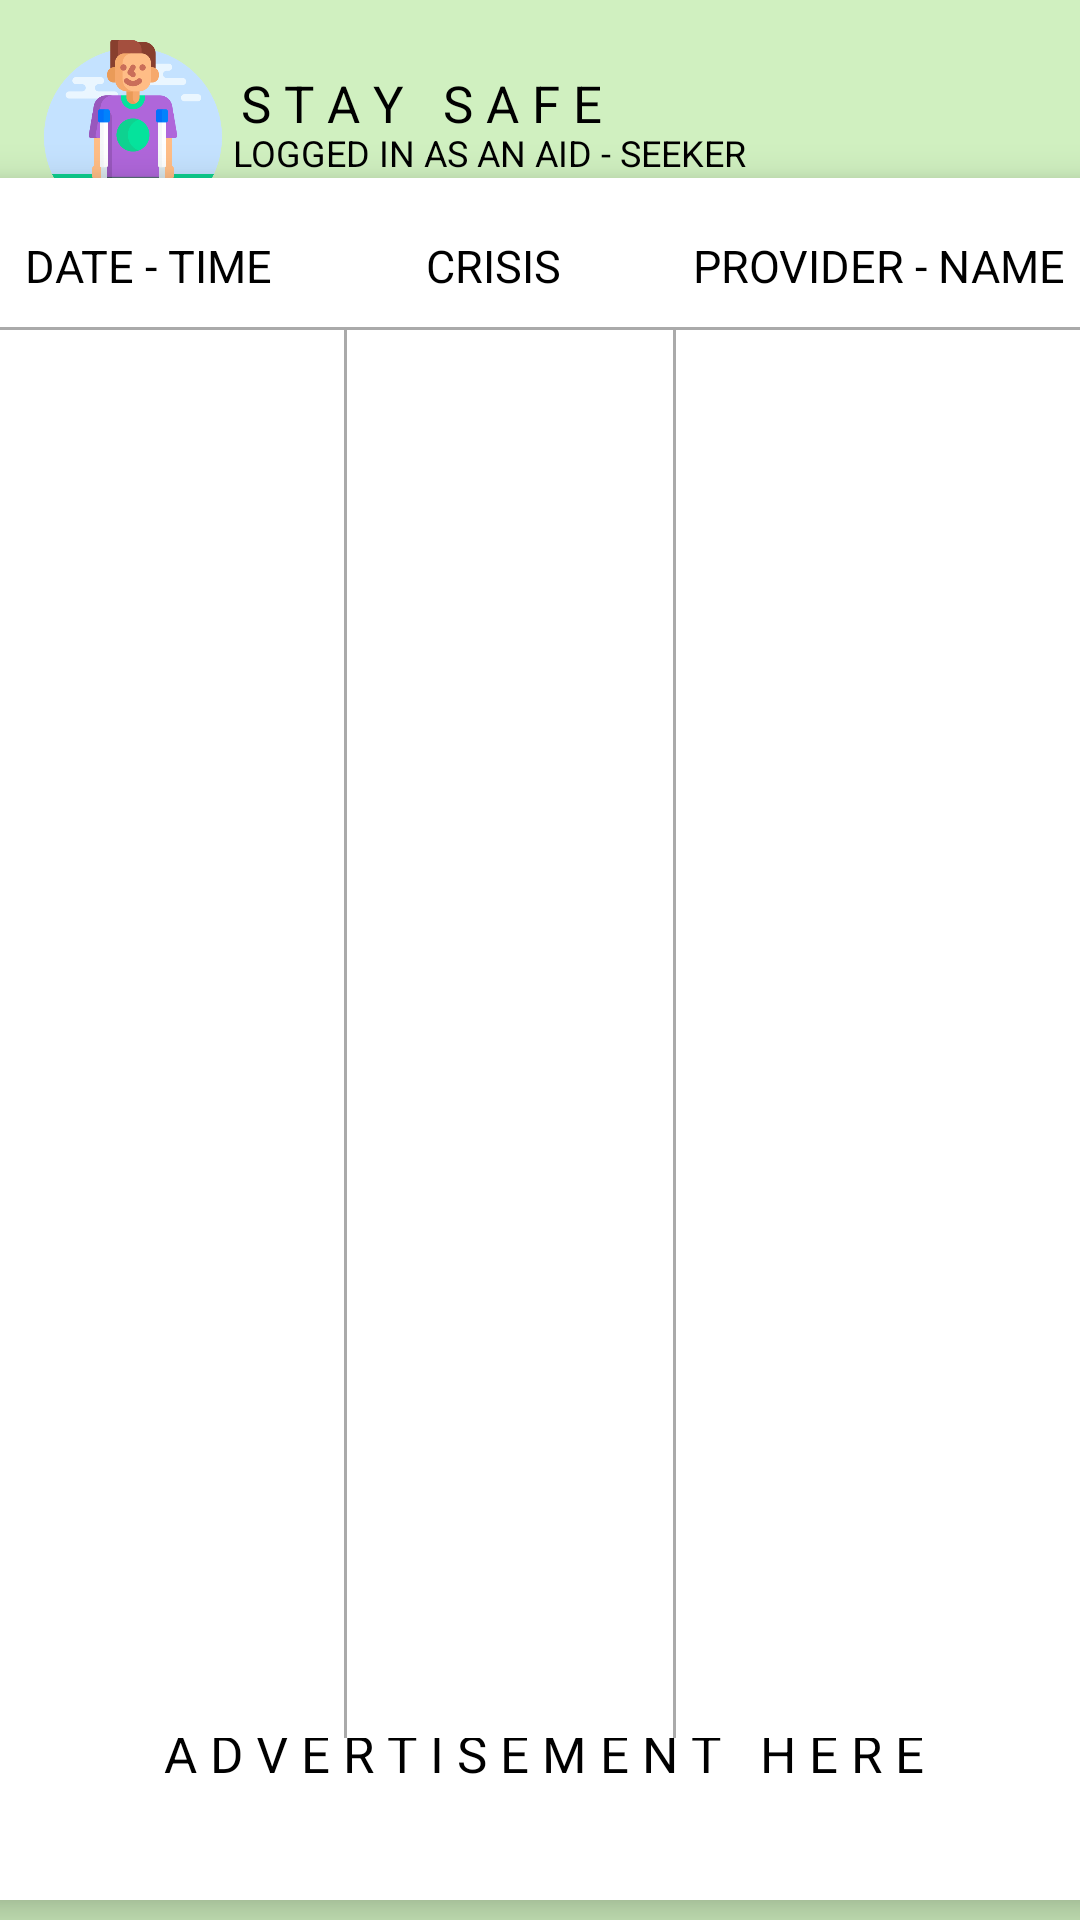

Here is an Android app screen rendered from its layout file. Give the layout XML and the strings, colors and styles it references.
<!-- AndroidManifest.xml: application theme Theme.MobileAppLifeAid -->
<!-- res/layout/activity_aid_seeker_history.xml -->
<?xml version="1.0" encoding="utf-8"?>
<androidx.constraintlayout.widget.ConstraintLayout xmlns:android="http://schemas.android.com/apk/res/android"
    xmlns:app="http://schemas.android.com/apk/res-auto"
    xmlns:tools="http://schemas.android.com/tools"
    android:layout_width="match_parent"
    android:layout_height="match_parent"
    android:background="#D0F0C0"
    tools:context=".AddTrustedContactDashboard">


    <TextView
        android:id="@+id/tv_registration2"
        android:layout_width="wrap_content"
        android:layout_height="wrap_content"
        android:layout_marginStart="10dp"
        android:layout_marginTop="14dp"
        android:text="S T A Y   S A F E"
        android:textColor="@color/black"
        android:textSize="17dp"
        app:layout_constraintBottom_toBottomOf="parent"
        app:layout_constraintEnd_toEndOf="parent"
        app:layout_constraintHorizontal_bias="0.306"
        app:layout_constraintStart_toStartOf="parent"
        app:layout_constraintTop_toTopOf="parent"
        app:layout_constraintVertical_bias="0.015" />

    <TextView
        android:id="@+id/tv_registration3"
        android:layout_width="wrap_content"
        android:layout_height="wrap_content"
        android:layout_marginStart="10dp"
        android:layout_marginTop="5dp"
        android:text="LOGGED IN AS AN AID - SEEKER"
        android:textColor="@color/black"
        android:textSize="12dp"
        app:layout_constraintBottom_toBottomOf="parent"
        app:layout_constraintEnd_toEndOf="parent"
        app:layout_constraintHorizontal_bias="0.378"
        app:layout_constraintStart_toStartOf="parent"
        app:layout_constraintTop_toTopOf="parent"
        app:layout_constraintVertical_bias="0.061" />

    <ImageView
        android:id="@+id/imageView9"
        android:layout_width="62dp"
        android:layout_height="62dp"
        app:layout_constraintBottom_toBottomOf="parent"
        app:layout_constraintEnd_toEndOf="parent"
        app:layout_constraintHorizontal_bias="0.045"
        app:layout_constraintStart_toStartOf="parent"
        app:layout_constraintTop_toTopOf="parent"
        app:layout_constraintVertical_bias="0.023"
        app:srcCompat="@drawable/amputee" />

    <ImageView
        android:id="@+id/imageView18"
        android:layout_width="49dp"
        android:layout_height="38dp"
        app:layout_constraintBottom_toBottomOf="parent"
        app:layout_constraintEnd_toEndOf="parent"
        app:layout_constraintHorizontal_bias="0.955"
        app:layout_constraintStart_toStartOf="parent"
        app:layout_constraintTop_toTopOf="parent"
        app:layout_constraintVertical_bias="0.034"
        app:srcCompat="@drawable/list" />
    <TextView
        android:id="@+id/seq"
        android:layout_width="wrap_content"
        android:layout_height="wrap_content"
        android:layout_marginStart="10dp"
        android:layout_marginTop="5dp"
        android:text="C R I M E   > > >"
        android:textColor="#0000FF"
        android:textSize="12dp"
        app:layout_constraintBottom_toBottomOf="parent"
        app:layout_constraintEnd_toEndOf="parent"
        app:layout_constraintHorizontal_bias="0.92"
        app:layout_constraintStart_toStartOf="parent"
        app:layout_constraintTop_toTopOf="parent"
        app:layout_constraintVertical_bias="0.119" />

    <androidx.cardview.widget.CardView
        android:layout_width="390dp"
        android:layout_height="98dp"
        app:cardElevation="8dp"
        app:layout_constraintBottom_toBottomOf="parent"
        app:layout_constraintEnd_toEndOf="parent"
        app:layout_constraintHorizontal_bias="0.476"
        app:layout_constraintStart_toStartOf="parent"
        app:layout_constraintTop_toTopOf="parent"
        app:layout_constraintVertical_bias="0.988">

        <androidx.constraintlayout.widget.ConstraintLayout
            android:layout_width="match_parent"
            android:layout_height="match_parent">

            <TextView
                android:id="@+id/tv_registration19"
                android:layout_width="wrap_content"
                android:layout_height="wrap_content"
                android:text="A D V E R T I S E M E N T   H E R E"
                android:textColor="@color/black"
                android:textSize="17dp"
                app:layout_constraintBottom_toBottomOf="parent"
                app:layout_constraintEnd_toEndOf="parent"
                app:layout_constraintStart_toStartOf="parent"
                app:layout_constraintTop_toTopOf="parent" />
        </androidx.constraintlayout.widget.ConstraintLayout>

    </androidx.cardview.widget.CardView>

    <androidx.cardview.widget.CardView
        android:layout_width="390dp"
        android:layout_height="520dp"
        app:cardElevation="8dp"
        app:layout_constraintBottom_toBottomOf="parent"
        app:layout_constraintEnd_toEndOf="parent"
        app:layout_constraintHorizontal_bias="0.476"
        app:layout_constraintStart_toStartOf="parent"
        app:layout_constraintTop_toTopOf="parent"
        app:layout_constraintVertical_bias="0.495" >
        <androidx.constraintlayout.widget.ConstraintLayout
            android:layout_width="match_parent"
            android:layout_height="match_parent">
            <View
                android:layout_width="match_parent"
                android:layout_height="1dp"
                android:background="@android:color/darker_gray"
                app:layout_constraintBottom_toBottomOf="parent"
                app:layout_constraintEnd_toEndOf="parent"
                app:layout_constraintHorizontal_bias="0.0"
                app:layout_constraintStart_toStartOf="parent"
                app:layout_constraintTop_toTopOf="parent"
                app:layout_constraintVertical_bias="0.096" />
            <View
                android:layout_width="1dp"
                android:layout_height="470dp"
                android:background="@android:color/darker_gray"
                app:layout_constraintBottom_toBottomOf="parent"
                app:layout_constraintEnd_toEndOf="parent"
                app:layout_constraintHorizontal_bias="0.330"
                app:layout_constraintStart_toStartOf="parent"
                app:layout_constraintTop_toTopOf="parent"
                app:layout_constraintVertical_bias="1.0" />
            <View
                android:layout_width="1dp"
                android:layout_height="470dp"
                android:background="@android:color/darker_gray"
                app:layout_constraintBottom_toBottomOf="parent"
                app:layout_constraintEnd_toEndOf="parent"
                app:layout_constraintHorizontal_bias="0.612"
                app:layout_constraintStart_toStartOf="parent"
                app:layout_constraintTop_toTopOf="parent"
                app:layout_constraintVertical_bias="1.0" />

            <TextView
                android:id="@+id/contents"
                android:layout_width="362dp"
                android:layout_height="430dp"
                android:text=""
                android:textColor="@color/black"
                android:textSize="14dp"
                android:scrollbars = "vertical"
                app:layout_constraintBottom_toBottomOf="parent"
                app:layout_constraintEnd_toEndOf="parent"
                app:layout_constraintHorizontal_bias="0.571"
                app:layout_constraintStart_toStartOf="parent"
                app:layout_constraintTop_toTopOf="parent"
                app:layout_constraintVertical_bias="0.777" />

            <TextView
                android:id="@+id/leadersCol"
                android:layout_width="wrap_content"
                android:layout_height="wrap_content"
                android:text="DATE - TIME              CRISIS            PROVIDER - NAME"
                android:textColor="@color/black"
                android:textSize="15dp"
                app:layout_constraintBottom_toBottomOf="parent"
                app:layout_constraintEnd_toEndOf="parent"
                app:layout_constraintHorizontal_bias="0.509"
                app:layout_constraintStart_toStartOf="parent"
                app:layout_constraintTop_toTopOf="parent"
                app:layout_constraintVertical_bias="0.038" />


        </androidx.constraintlayout.widget.ConstraintLayout>


    </androidx.cardview.widget.CardView>


</androidx.constraintlayout.widget.ConstraintLayout>
<!-- resources referenced by this layout -->
<resources>
  <!-- drawable amputee: png bitmap (drawable, 29880 bytes) -->
  <style name="Theme.MobileAppLifeAid" parent="Theme.MaterialComponents.DayNight.NoActionBar">
          
          <item name="colorPrimary">@color/purple_500</item>
          <item name="colorPrimaryVariant">@color/purple_700</item>
          <item name="colorOnPrimary">@color/white</item>
          
          <item name="colorSecondary">@color/teal_200</item>
          <item name="colorSecondaryVariant">@color/teal_700</item>
          <item name="colorOnSecondary">@color/black</item>
          
          <item name="android:statusBarColor">?attr/colorPrimaryVariant</item>
          
      </style>
  <!-- not gathered from this repository: default colours our renderer supplied (Android Studio template values) -->
  <color name="purple_500">#FF6200EE</color>
  <color name="purple_700">#FF3700B3</color>
  <color name="teal_200">#FF03DAC5</color>
  <color name="teal_700">#FF018786</color>
  <color name="black">#FF000000</color>
  <color name="white">#FFFFFFFF</color>
</resources>
